Run: headless pygame with SDL's dummy video driver; simulated clock (each Clock.tick advances the game by its frame time, no real sleeping); random seed 0; keys injected as events and as key.get_pressed() state; no mouse input.
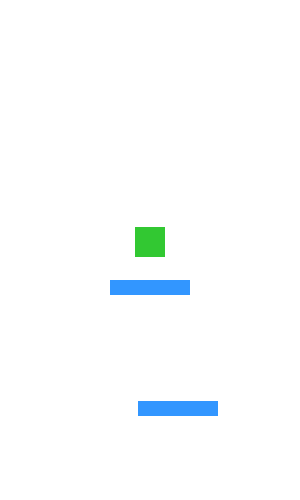
Frame 1 of 2 · flips 1–60 · no input
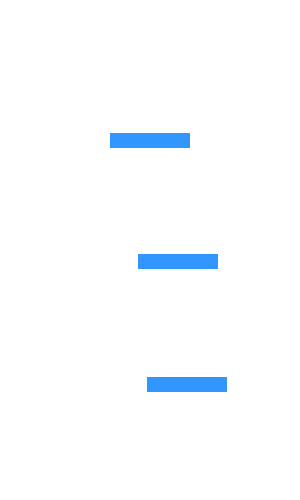
Frame 2 of 2 · flips 61–180 · tapped SPACE, RETURN · held RIGHT (→), D (game ended)

The pygame program that drew these frames:

import pygame
import random
import sys

# 초기화
pygame.init()
WIDTH, HEIGHT = 300, 500  # 화면 크기 줄임
screen = pygame.display.set_mode((WIDTH, HEIGHT))
pygame.display.set_caption("Sea Level Rising Game (Fast)")

# 색상
WHITE = (255, 255, 255)
BLUE = (50, 150, 255)
GREEN = (50, 200, 50)

# 캐릭터 설정
player = pygame.Rect(WIDTH//2 - 15, HEIGHT-70, 30, 30)  # 크기 축소
player_speed = 5
gravity = 0.5
jump_power = -10
y_velocity = 0

# 블록(해수면) 설정
blocks = [pygame.Rect(WIDTH//2 - 40, HEIGHT-40, 80, 15)]
block_speed = 3  # 위로 올라가는 속도 ↑
MAX_BLOCKS = 8   # 동시에 존재할 수 있는 최대 블록 수

clock = pygame.time.Clock()

def draw():
    screen.fill(WHITE)

    # 블록 그리기
    for block in blocks:
        pygame.draw.rect(screen, BLUE, block)

    # 캐릭터 그리기
    pygame.draw.rect(screen, GREEN, player)

    pygame.display.flip()

# 게임 루프
while True:
    for event in pygame.event.get():
        if event.type == pygame.QUIT:
            pygame.quit()
            sys.exit()

    # 키 입력
    keys = pygame.key.get_pressed()
    if keys[pygame.K_LEFT]:
        player.x -= player_speed
    if keys[pygame.K_RIGHT]:
        player.x += player_speed

    # 중력 적용
    y_velocity += gravity
    player.y += y_velocity

    # 블록 위 충돌 처리
    for block in blocks:
        if player.colliderect(block) and y_velocity >= 0:
            player.bottom = block.top
            y_velocity = jump_power  # 자동 점프

    # 새로운 블록 생성
    if blocks[-1].y < HEIGHT - 120 and len(blocks) < MAX_BLOCKS:
        new_block = pygame.Rect(random.randint(40, WIDTH-120), HEIGHT, 80, 15)
        blocks.append(new_block)

    # 블록 위로 이동
    for block in blocks:
        block.y -= block_speed
    blocks = [b for b in blocks if b.y > -30]

    # 바닥에 떨어지면 게임 종료
    if player.y > HEIGHT:
        print("Game Over! 바닷물에 잠겼습니다.")
        pygame.quit()
        sys.exit()

    draw()
    clock.tick(60)  # 60 FPS 고정
